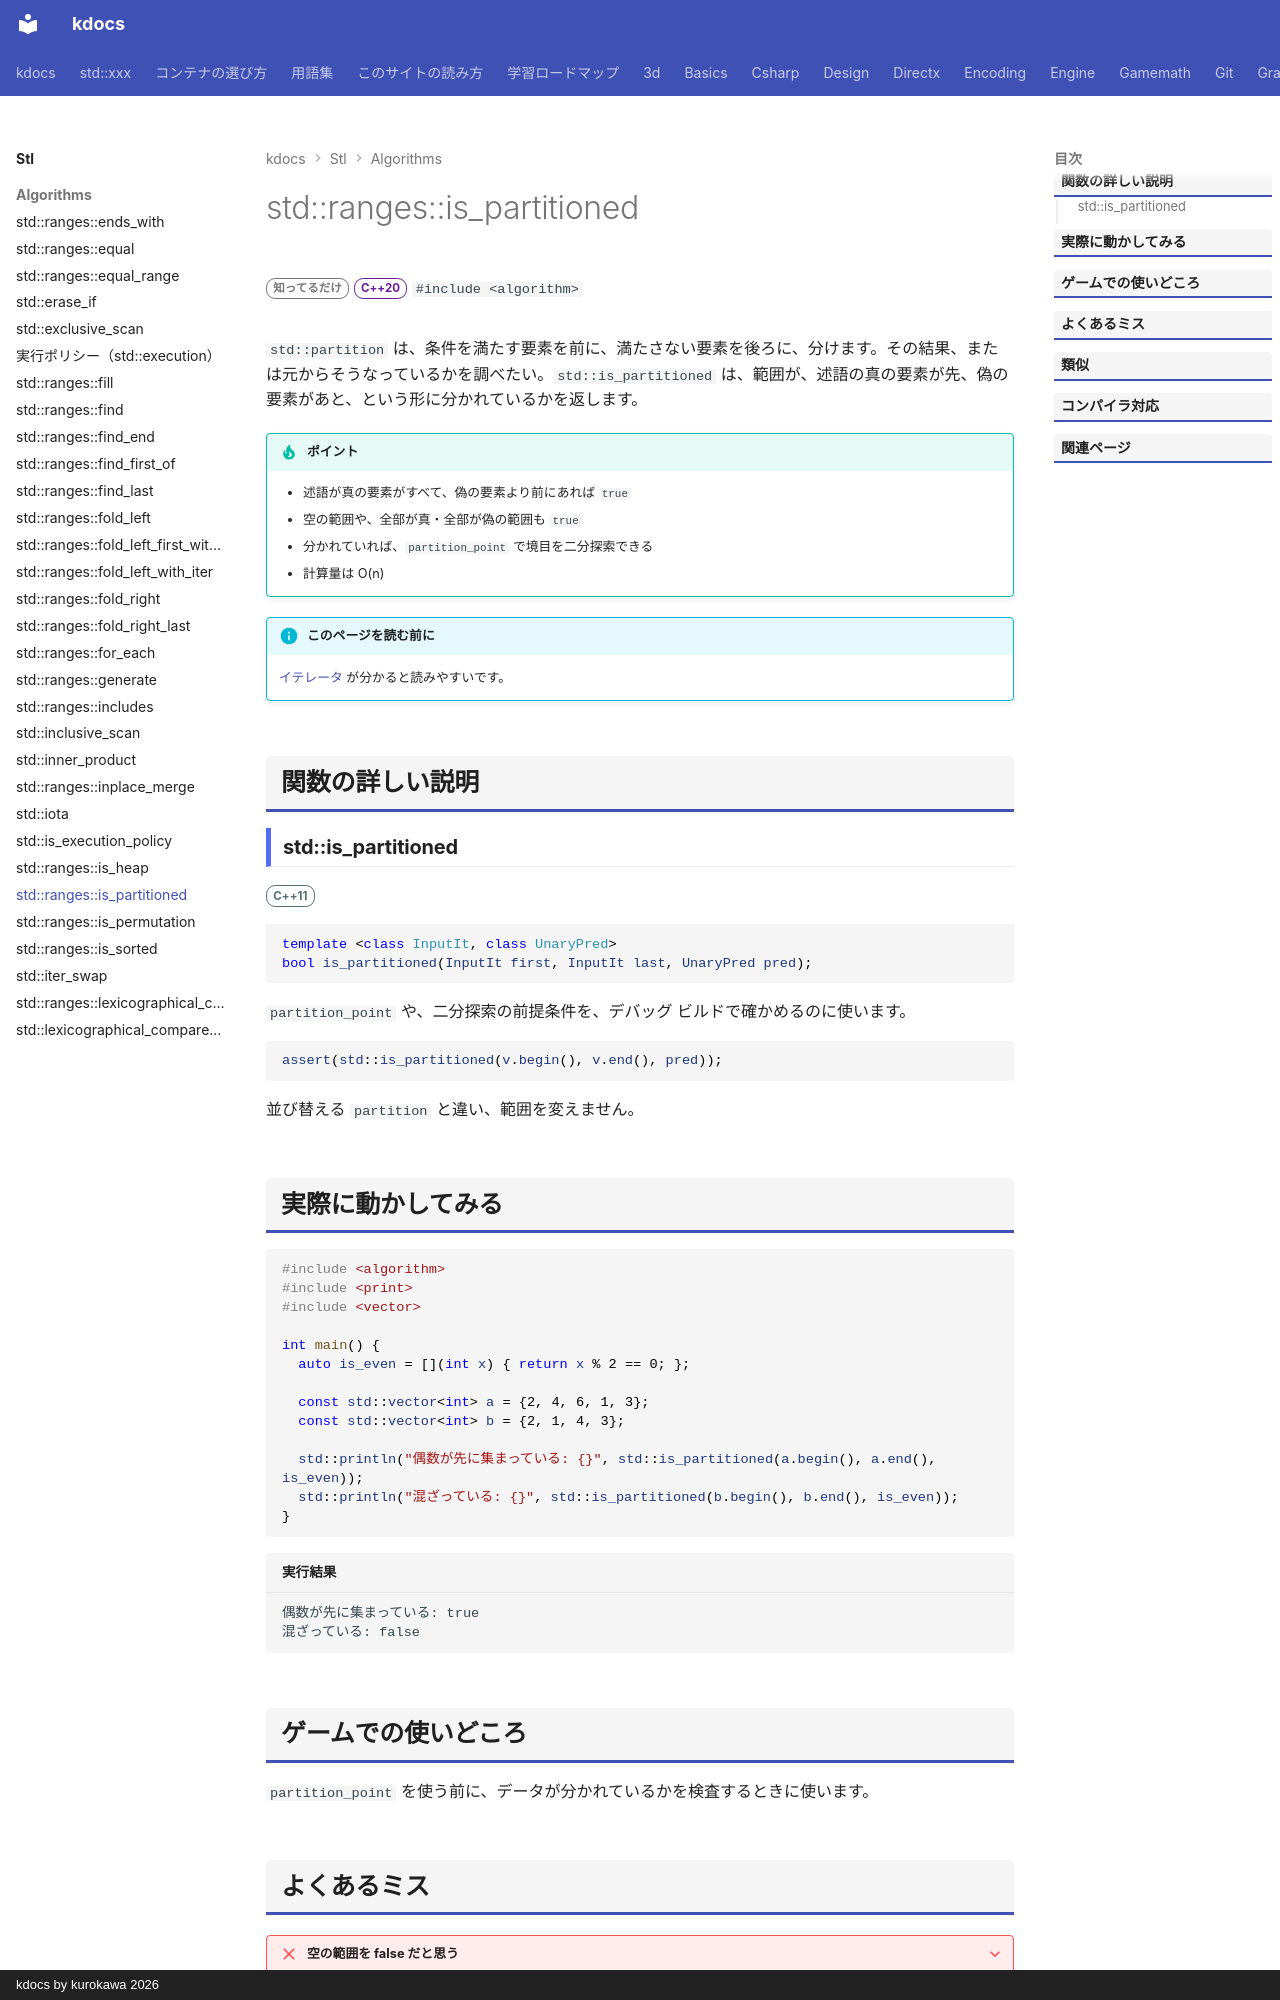

repository: qwzxdf/kdocs · page: stl/algorithms/is_partitioned/index.html · generator: mkdocs · copyright: kdocs by kurokawa 2026

---
title: std::ranges::is_partitioned
summary: "範囲が、条件で分けられているかを調べる。"
order: 49
tags:
  - アルゴリズム
---

# std::ranges::is_partitioned

<div class="page-badges" markdown>
<span class="rank rank-rare">知ってるだけ</span>
<span class="ver ver-20">C++20</span>
`#include <algorithm>`
</div>

`std::partition` は、条件を満たす要素を前に、満たさない要素を後ろに、分けます。その結果、または元からそうなっているかを調べたい。`std::is_partitioned` は、範囲が、述語の真の要素が先、偽の要素があと、という形に分かれているかを返します。

!!! tip "ポイント"
    - 述語が真の要素がすべて、偽の要素より前にあれば `true`
    - 空の範囲や、全部が真・全部が偽の範囲も `true`
    - 分かれていれば、`partition_point` で境目を二分探索できる
    - 計算量は O(n)

!!! info "このページを読む前に"
    [イテレータ](../../basics/iterator.md) が分かると読みやすいです。

## 関数の詳しい説明

### std::is_partitioned {#is_partitioned}

<span class="ver ver-11">C++11</span>

```cpp
template <class InputIt, class UnaryPred>
bool is_partitioned(InputIt first, InputIt last, UnaryPred pred);
```

`partition_point` や、二分探索の前提条件を、デバッグ ビルドで確かめるのに使います。

```cpp
assert(std::is_partitioned(v.begin(), v.end(), pred));
```

並び替える `partition` と違い、範囲を変えません。
